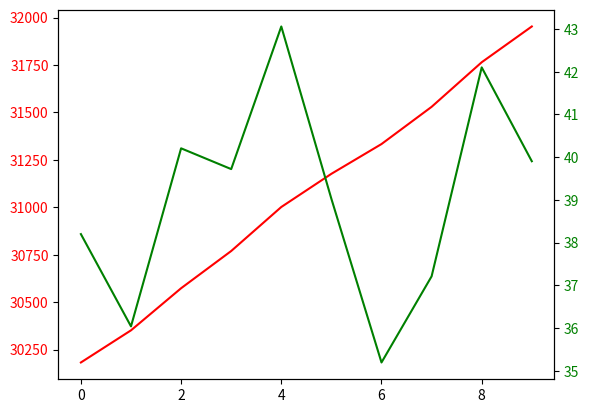

Source code (Python):

import matplotlib.pyplot as plt
import numpy as np
import time

class ConstantVelocityModel:
    def __init__(self, initial_position, initial_velocity, unit_time, alpha, beta):
        self.initial_position = initial_position
        self.initial_velocity = initial_velocity
        self.unit_time = unit_time
        self.alpha = alpha
        self.beta = beta
        self.iteration = 0
        self.measured_values = []
        
    def set_measurements(self, values):
        self.measured_values = values

    def add_measurement(self, value):
        self.measured_values.append(value)

    def AB_filter(self, iterations):
        prev_pos = self.initial_position + (self.unit_time * self.initial_velocity)
        prev_vel = self.initial_velocity
        positions = []
        velocities = []
        for i in range(iterations):
            measurement = self.measured_values[i]
            # state update
            curr_pos = prev_pos + (self.alpha*(measurement - prev_pos))
            curr_vel = prev_vel + (self.beta*((measurement - prev_pos)/self.unit_time))
            # state extrapolation
            next_pos = curr_pos + (self.unit_time * curr_vel)
            next_vel = curr_vel
            #store results
            positions.append(curr_pos)
            velocities.append(curr_vel)
            # prepare for next iteration
            print(prev_pos, prev_vel)
            prev_pos = next_pos
            prev_vel = next_vel

        x = np.arange(0, 10, 1)
        fig, ax = plt.subplots()
        ax.plot(positions, color='red')
        ax.tick_params(axis='y', labelcolor='red')
        ax2 = ax.twinx()
        ax2.plot(velocities, color='green')
        ax2.tick_params(axis='y', labelcolor='green')
        #ax.plot(x, velocities)
        plt.show()
        print(velocities)

model = ConstantVelocityModel(initial_position=30000, initial_velocity=40, unit_time=5, alpha=0.2, beta=0.1)
model.set_measurements([30110, 30265, 30740, 30750, 31135, 31015, 31180, 31610, 31960, 31865])
model.AB_filter(10)
